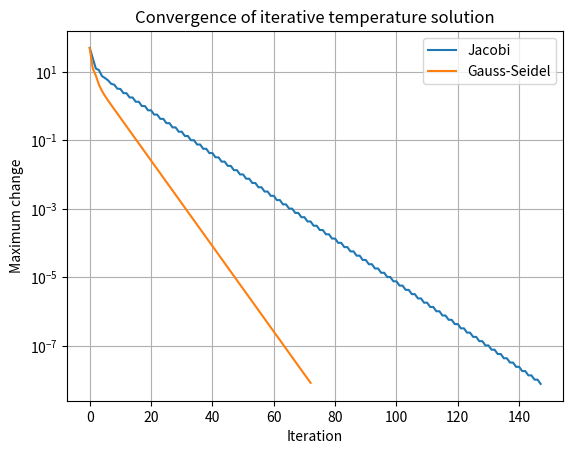

The matplotlib source for this figure:
import numpy as np
import matplotlib.pyplot as plt

# Simplified steady-state temperature model for five interior grid points.
A = np.array([
    [ 2., -1.,  0.,  0.,  0.],
    [-1.,  2., -1.,  0.,  0.],
    [ 0., -1.,  2., -1.,  0.],
    [ 0.,  0., -1.,  2., -1.],
    [ 0.,  0.,  0., -1.,  2.]
])

b = np.array([100., 0., 0., 0., -20.])

def jacobi(A, b, tol=1e-8, max_iter=500):
    D = np.diag(A)
    R = A - np.diagflat(D)
    x = np.zeros_like(b)
    errors = []
    for _ in range(max_iter):
        x_new = (b - R @ x) / D
        error = np.linalg.norm(x_new - x, ord=np.inf)
        errors.append(error)
        if error < tol:
            return x_new, errors
        x = x_new
    return x, errors

def gauss_seidel(A, b, tol=1e-8, max_iter=500):
    x = np.zeros_like(b)
    errors = []
    for _ in range(max_iter):
        old = x.copy()
        for i in range(len(b)):
            x[i] = (b[i] - A[i, :i] @ x[:i] - A[i, i+1:] @ old[i+1:]) / A[i, i]
        error = np.linalg.norm(x - old, ord=np.inf)
        errors.append(error)
        if error < tol:
            return x, errors
    return x, errors

x_j, err_j = jacobi(A, b)
x_gs, err_gs = gauss_seidel(A, b)
x_exact = np.linalg.solve(A, b)

print("Jacobi temperatures:", x_j)
print("Gauss-Seidel temperatures:", x_gs)
print("Direct solution:", x_exact)

plt.semilogy(err_j, label="Jacobi")
plt.semilogy(err_gs, label="Gauss-Seidel")
plt.xlabel("Iteration")
plt.ylabel("Maximum change")
plt.title("Convergence of iterative temperature solution")
plt.legend()
plt.grid(True)
plt.show()
